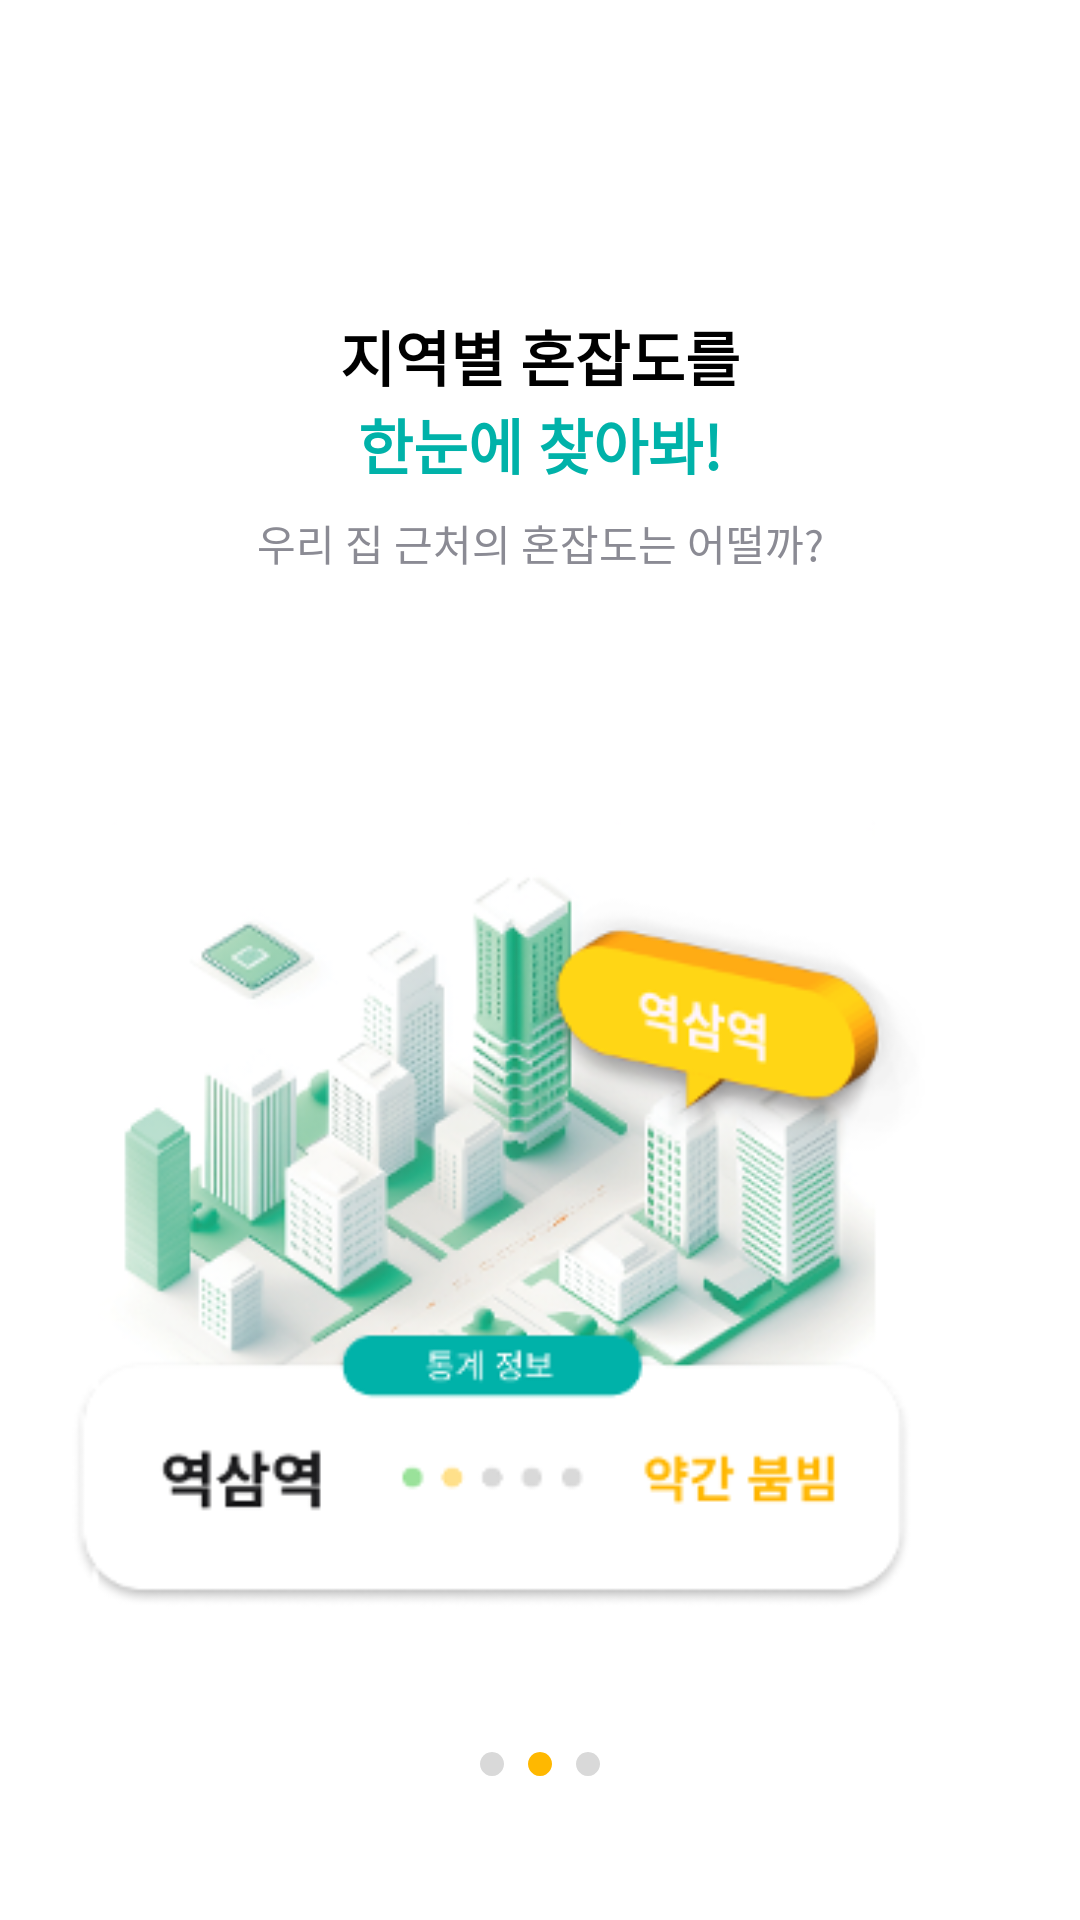

Write the Android layout XML for this screen, with the resource values it uses.
<!-- AndroidManifest.xml: application theme Theme.LiveGuard_App_010 -->
<!-- res/layout/onboarding_page_2.xml -->
<?xml version="1.0" encoding="utf-8"?>
<androidx.constraintlayout.widget.ConstraintLayout
    xmlns:android="http://schemas.android.com/apk/res/android"
    xmlns:app="http://schemas.android.com/apk/res-auto"
    xmlns:tools="http://schemas.android.com/tools"
    android:layout_width="match_parent"
    android:layout_height="match_parent"
    android:background="#FFFFFF"
    android:padding="24dp">

    
    <TextView
        android:id="@+id/tv_onboarding_title"
        android:layout_width="wrap_content"
        android:layout_height="wrap_content"
        android:text="지역별 혼잡도를"
        android:textSize="20sp"
        android:textStyle="bold"
        android:textColor="#000000"
        android:gravity="center"
        app:layout_constraintTop_toTopOf="parent"
        app:layout_constraintStart_toStartOf="parent"
        app:layout_constraintEnd_toEndOf="parent"
        android:layout_marginTop="80dp"/>

    
    <TextView
        android:id="@+id/tv_onboarding_title_accent"
        android:layout_width="wrap_content"
        android:layout_height="wrap_content"
        android:text="한눈에 찾아봐!"
        android:textSize="20sp"
        android:textStyle="bold"
        android:textColor="#00B2A9"
        android:gravity="center"
        app:layout_constraintTop_toBottomOf="@id/tv_onboarding_title"
        app:layout_constraintStart_toStartOf="parent"
        app:layout_constraintEnd_toEndOf="parent"/>

    
    <TextView
        android:id="@+id/tv_onboarding_subtitle"
        android:layout_width="wrap_content"
        android:layout_height="wrap_content"
        android:text="우리 집 근처의 혼잡도는 어떨까?"
        android:textSize="14sp"
        android:textColor="#8B8B94"
        android:gravity="center"
        app:layout_constraintTop_toBottomOf="@id/tv_onboarding_title_accent"
        app:layout_constraintStart_toStartOf="parent"
        app:layout_constraintEnd_toEndOf="parent"
        android:layout_marginTop="8dp"/>

    
    <ImageView
        android:id="@+id/image_placeholder"
        android:layout_width="0dp"
        android:layout_height="wrap_content"
        android:layout_marginTop="16dp"
        android:src="@drawable/yeoksam"
        android:adjustViewBounds="true"
        android:scaleType="centerCrop"
        app:layout_constraintTop_toBottomOf="@id/tv_onboarding_subtitle"
        app:layout_constraintStart_toStartOf="parent"
        app:layout_constraintEnd_toEndOf="parent"
        app:layout_constraintBottom_toTopOf="@id/indicator_container"/>

    

    <LinearLayout
        android:id="@+id/indicator_container"
        android:layout_width="wrap_content"
        android:layout_height="wrap_content"
        android:orientation="horizontal"
        app:layout_constraintBottom_toBottomOf="parent"
        app:layout_constraintStart_toStartOf="parent"
        app:layout_constraintEnd_toEndOf="parent"
        android:layout_marginBottom="24dp">

        <ImageView
            android:id="@+id/indicator1"
            android:layout_width="8dp"
            android:layout_height="8dp"
            android:layout_marginEnd="8dp"
            android:src="@drawable/gray_circle_vector"
            android:contentDescription="이전 페이지" />

        <ImageView
            android:id="@+id/indicator2"
            android:layout_width="8dp"
            android:layout_height="8dp"
            android:layout_marginEnd="8dp"
            android:src="@drawable/orange_circle_vector"
            android:contentDescription="현재 페이지" />

        <ImageView
            android:id="@+id/indicator3"
            android:layout_width="8dp"
            android:layout_height="8dp"
            android:src="@drawable/gray_circle_vector"
            android:contentDescription="다음 페이지" />
    </LinearLayout>


</androidx.constraintlayout.widget.ConstraintLayout>
<!-- resources referenced by this layout -->
<resources>
  <!-- drawable gray_circle_vector (drawable) -->
  <vector xmlns:android="http://schemas.android.com/apk/res/android"
      android:width="8dp"
      android:height="8dp"
      android:viewportWidth="8"
      android:viewportHeight="8">
      <path
          android:fillColor="#D9D9D9"
          android:pathData="M4,0
                            a4,4 0 1,0 0.001,0
                            z"/>
  </vector>
  <!-- drawable orange_circle_vector (drawable) -->
  <vector xmlns:android="http://schemas.android.com/apk/res/android"
      android:width="8dp"
      android:height="8dp"
      android:viewportWidth="8"
      android:viewportHeight="8">
      <path
          android:fillColor="#FFB800"
          android:pathData="M4,0
                            a4,4 0 1,0 0.001,0
                            z"/>
  </vector>
  <!-- drawable yeoksam: png bitmap (drawable, 84344 bytes) -->
  <style name="Theme.LiveGuard_App_010" parent="Theme.MaterialComponents.DayNight.DarkActionBar">
          
          <item name="colorPrimary">#60CBB1</item>
          <item name="colorPrimaryVariant">@color/purple_700</item>
          <item name="colorOnPrimary">@color/white</item>
  
          <item name="colorSecondary">@color/teal_200</item>
          <item name="colorSecondaryVariant">@color/teal_700</item>
          <item name="colorOnSecondary">@color/black</item>
  
          
          <item name="android:statusBarColor">@android:color/white</item>
          <item name="android:windowLightStatusBar">true</item>
  
      </style>
  <color name="purple_700">#FF3700B3</color>
  <color name="white">#FFFFFFFF</color>
  <color name="teal_200">#FF03DAC5</color>
  <color name="teal_700">#FF018786</color>
  <color name="black">#FF000000</color>
</resources>
